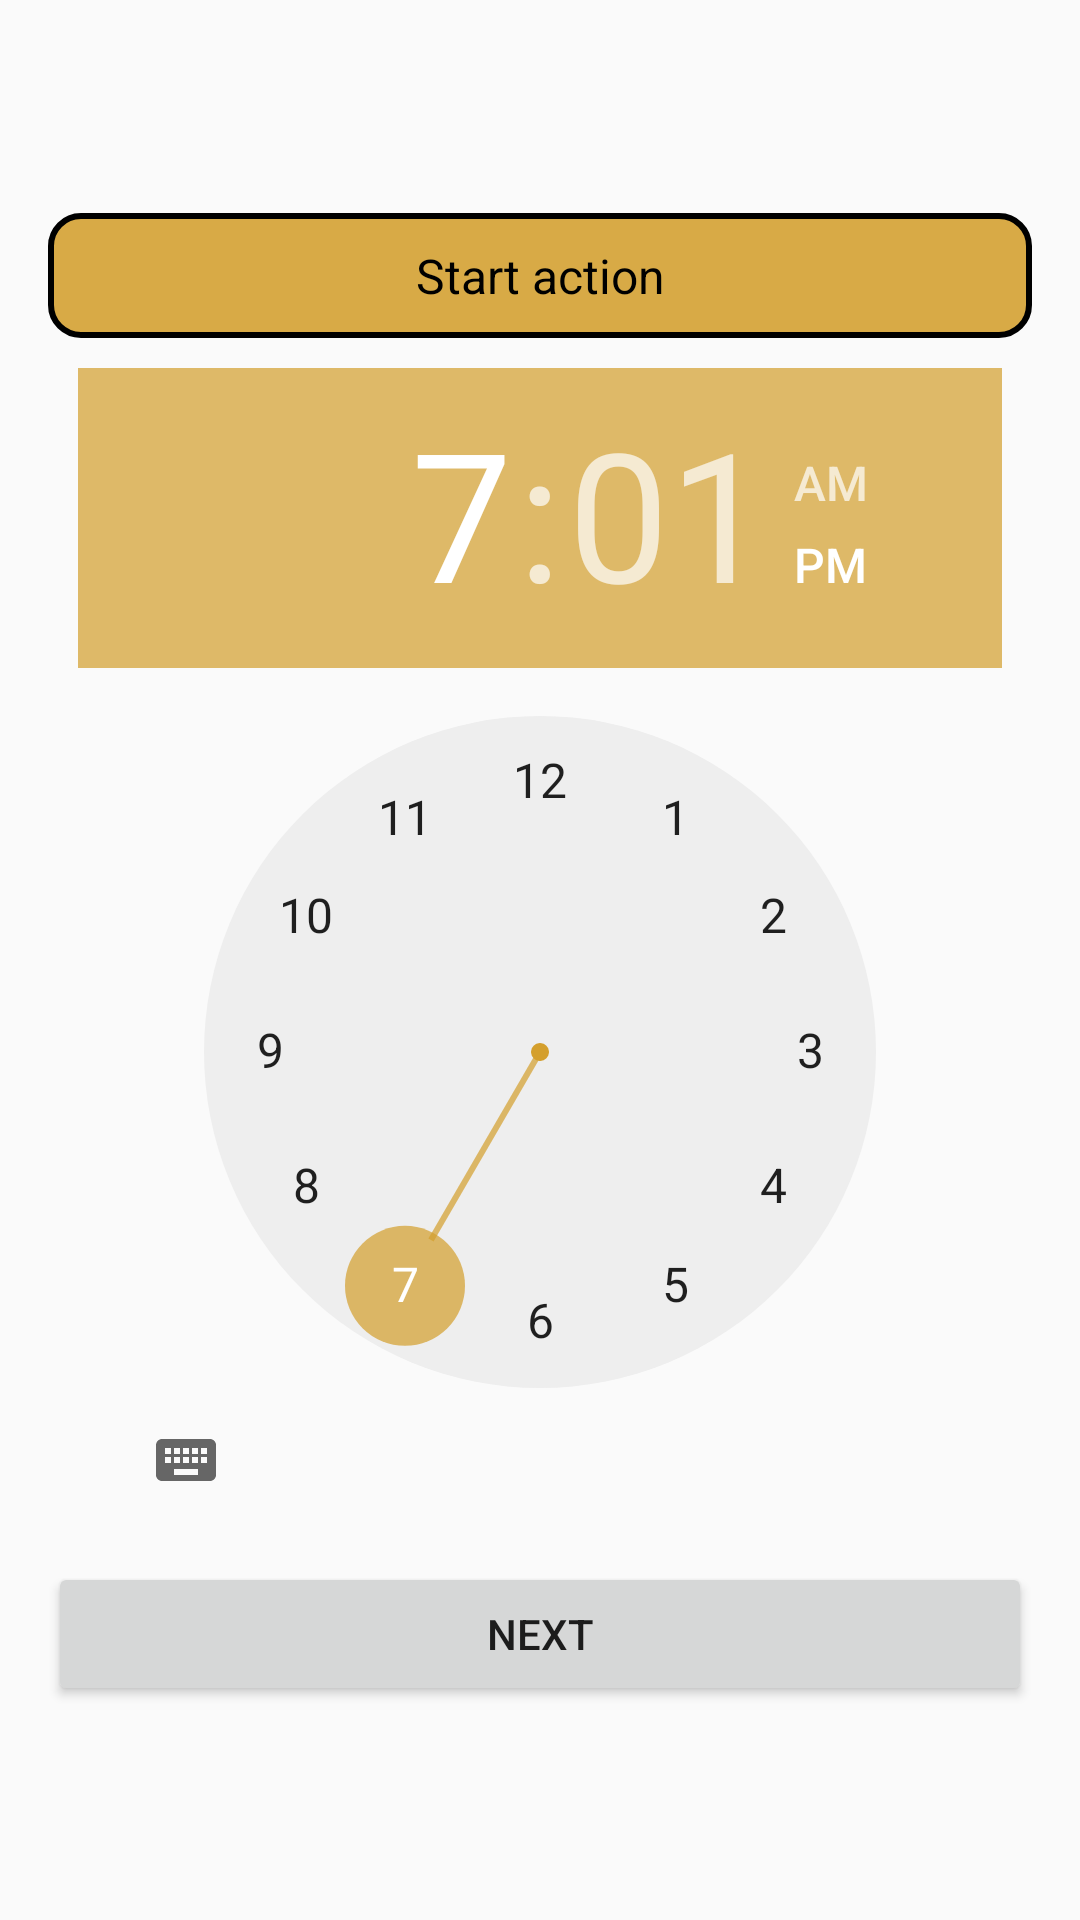

The Android layout XML behind this screen, and the referenced resources:
<!-- AndroidManifest.xml: application theme AppTheme -->
<!-- res/layout/fragment_second_step_settings.xml -->
<?xml version="1.0" encoding="utf-8"?>
<LinearLayout xmlns:android="http://schemas.android.com/apk/res/android"
    android:layout_width="match_parent"
    android:layout_height="match_parent"
    android:gravity="center"
    android:orientation="vertical"
    android:padding="@dimen/activity_vertical_margin">

    <TextView
        style="@style/FolderListItemTextView"
        android:layout_width="match_parent"
        android:layout_height="wrap_content"
        android:background="@drawable/item_background"
        android:gravity="center"
        android:padding="@dimen/padding_for_item"
        android:text="@string/start_action" />

    <TimePicker
        android:id="@+id/startTime"
        android:layout_width="wrap_content"
        android:layout_height="wrap_content"
        android:layout_margin="@dimen/padding_for_item" />

    <Button
        android:id="@+id/nextSetting"
        android:layout_width="match_parent"
        android:layout_height="wrap_content"
        android:text="@string/next_setting"
        android:textSize="14sp" />

</LinearLayout>
<!-- resources referenced by this layout -->
<resources>
  <dimen name="activity_vertical_margin">16dp</dimen>
  <dimen name="padding_for_item">10dp</dimen>
  <!-- drawable item_background (drawable) -->
  <?xml version="1.0" encoding="UTF-8"?>
  <shape xmlns:android="http://schemas.android.com/apk/res/android"
      android:padding="5dp"
      android:shape="rectangle">
      <corners android:radius="@dimen/item_conner_radius_area" />
      <solid android:color="#dfd49f2d" />
      <stroke
          android:width="2dp"
          android:color="@android:color/background_dark"></stroke>
  
  </shape>
  <string name="next_setting">Next</string>
  <string name="start_action">Start action</string>
  <style name="FolderListItemTextView">
          <item name="android:textColor">@android:color/black</item>
          <item name="android:textSize">16sp</item>
          <item name="android:layout_gravity">center_vertical</item>
      </style>
  <style name="AppTheme" parent="Theme.AppCompat.Light.DarkActionBar">
          
          <item name="colorPrimary">@color/colorPrimary</item>
          <item name="colorPrimaryDark">@color/colorPrimaryDark</item>
          <item name="colorAccent">@color/colorAccent</item>
      </style>
  <dimen name="item_conner_radius_area">10dp</dimen>
  <color name="colorPrimary">#da7f00</color>
  <color name="colorPrimaryDark">#da7f00</color>
  <color name="colorAccent">#b4d49f2d</color>
</resources>
